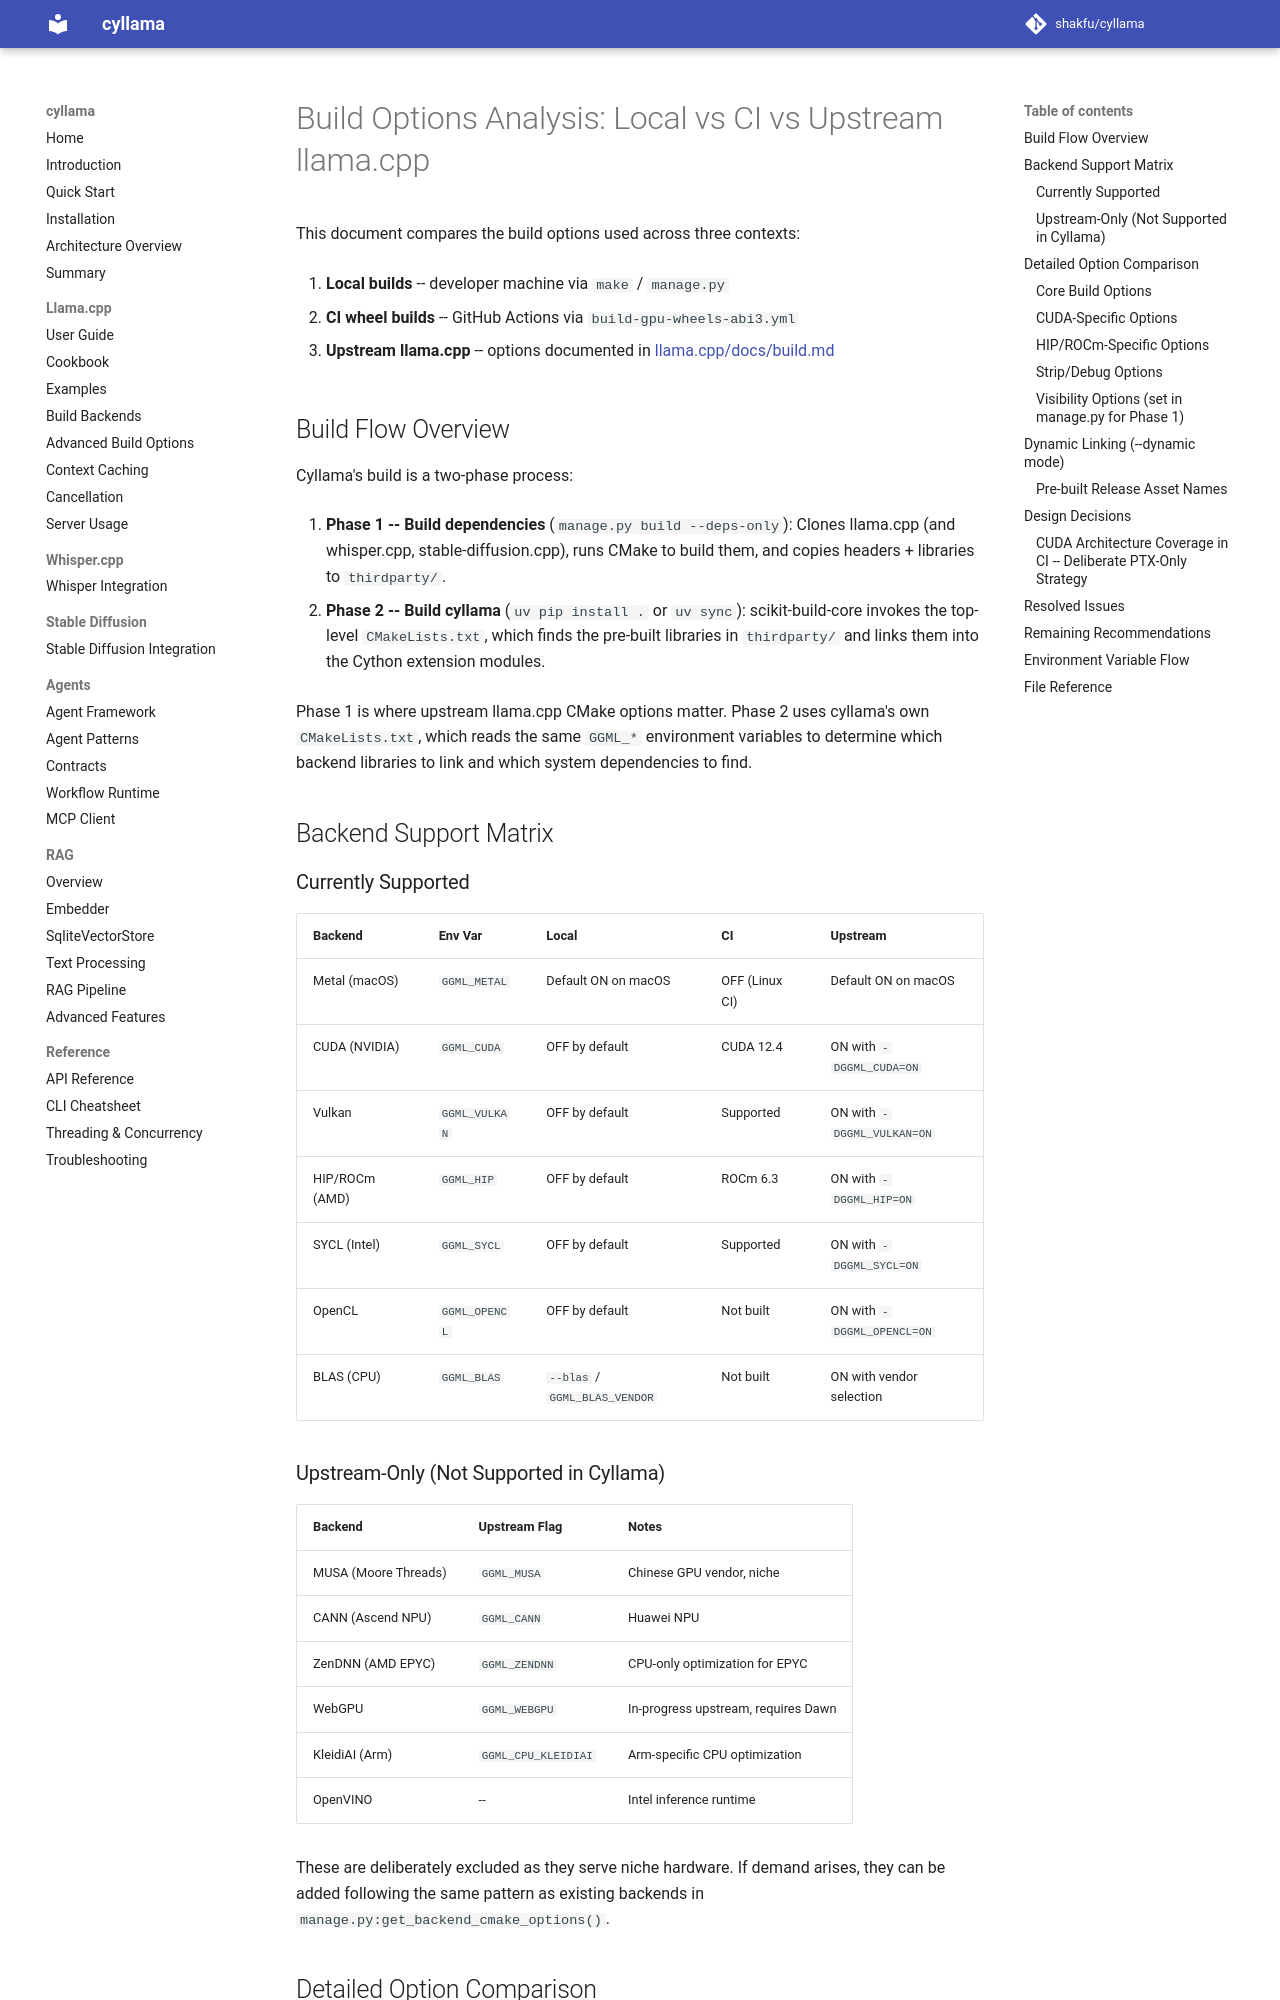

repository: shakfu/cyllama · page: dev/build-options/index.html · generator: mkdocs

# Build Options Analysis: Local vs CI vs Upstream llama.cpp

This document compares the build options used across three contexts:

1. **Local builds** -- developer machine via `make` / `manage.py`

2. **CI wheel builds** -- GitHub Actions via `build-gpu-wheels-abi3.yml`

3. **Upstream llama.cpp** -- options documented in [llama.cpp/docs/build.md](https://github.com/ggml-org/llama.cpp/blob/master/docs/build.md)

## Build Flow Overview

Cyllama's build is a two-phase process:

1. **Phase 1 -- Build dependencies** (`manage.py build --deps-only`): Clones llama.cpp (and whisper.cpp, stable-diffusion.cpp), runs CMake to build them, and copies headers + libraries to `thirdparty/`.

2. **Phase 2 -- Build cyllama** (`uv pip install .` or `uv sync`): scikit-build-core invokes the top-level `CMakeLists.txt`, which finds the pre-built libraries in `thirdparty/` and links them into the Cython extension modules.

Phase 1 is where upstream llama.cpp CMake options matter. Phase 2 uses cyllama's own `CMakeLists.txt`, which reads the same `GGML_*` environment variables to determine which backend libraries to link and which system dependencies to find.

## Backend Support Matrix

### Currently Supported

| Backend | Env Var | Local | CI | Upstream |
|---------|---------|-------|----|----------|
| Metal (macOS) | `GGML_METAL` | Default ON on macOS | OFF (Linux CI) | Default ON on macOS |
| CUDA (NVIDIA) | `GGML_CUDA` | OFF by default | CUDA 12.4 | ON with `-DGGML_CUDA=ON` |
| Vulkan | `GGML_VULKAN` | OFF by default | Supported | ON with `-DGGML_VULKAN=ON` |
| HIP/ROCm (AMD) | `GGML_HIP` | OFF by default | ROCm 6.3 | ON with `-DGGML_HIP=ON` |
| SYCL (Intel) | `GGML_SYCL` | OFF by default | Supported | ON with `-DGGML_SYCL=ON` |
| OpenCL | `GGML_OPENCL` | OFF by default | Not built | ON with `-DGGML_OPENCL=ON` |
| BLAS (CPU) | `GGML_BLAS` | `--blas` / `GGML_BLAS_VENDOR` | Not built | ON with vendor selection |

### Upstream-Only (Not Supported in Cyllama)

| Backend | Upstream Flag | Notes |
|---------|--------------|-------|
| MUSA (Moore Threads) | `GGML_MUSA` | Chinese GPU vendor, niche |
| CANN (Ascend NPU) | `GGML_CANN` | Huawei NPU |
| ZenDNN (AMD EPYC) | `GGML_ZENDNN` | CPU-only optimization for EPYC |
| WebGPU | `GGML_WEBGPU` | In-progress upstream, requires Dawn |
| KleidiAI (Arm) | `GGML_CPU_KLEIDIAI` | Arm-specific CPU optimization |
| OpenVINO | -- | Intel inference runtime |

These are deliberately excluded as they serve niche hardware. If demand arises, they can be added following the same pattern as existing backends in `manage.py:get_backend_cmake_options()`.

## Detailed Option Comparison
